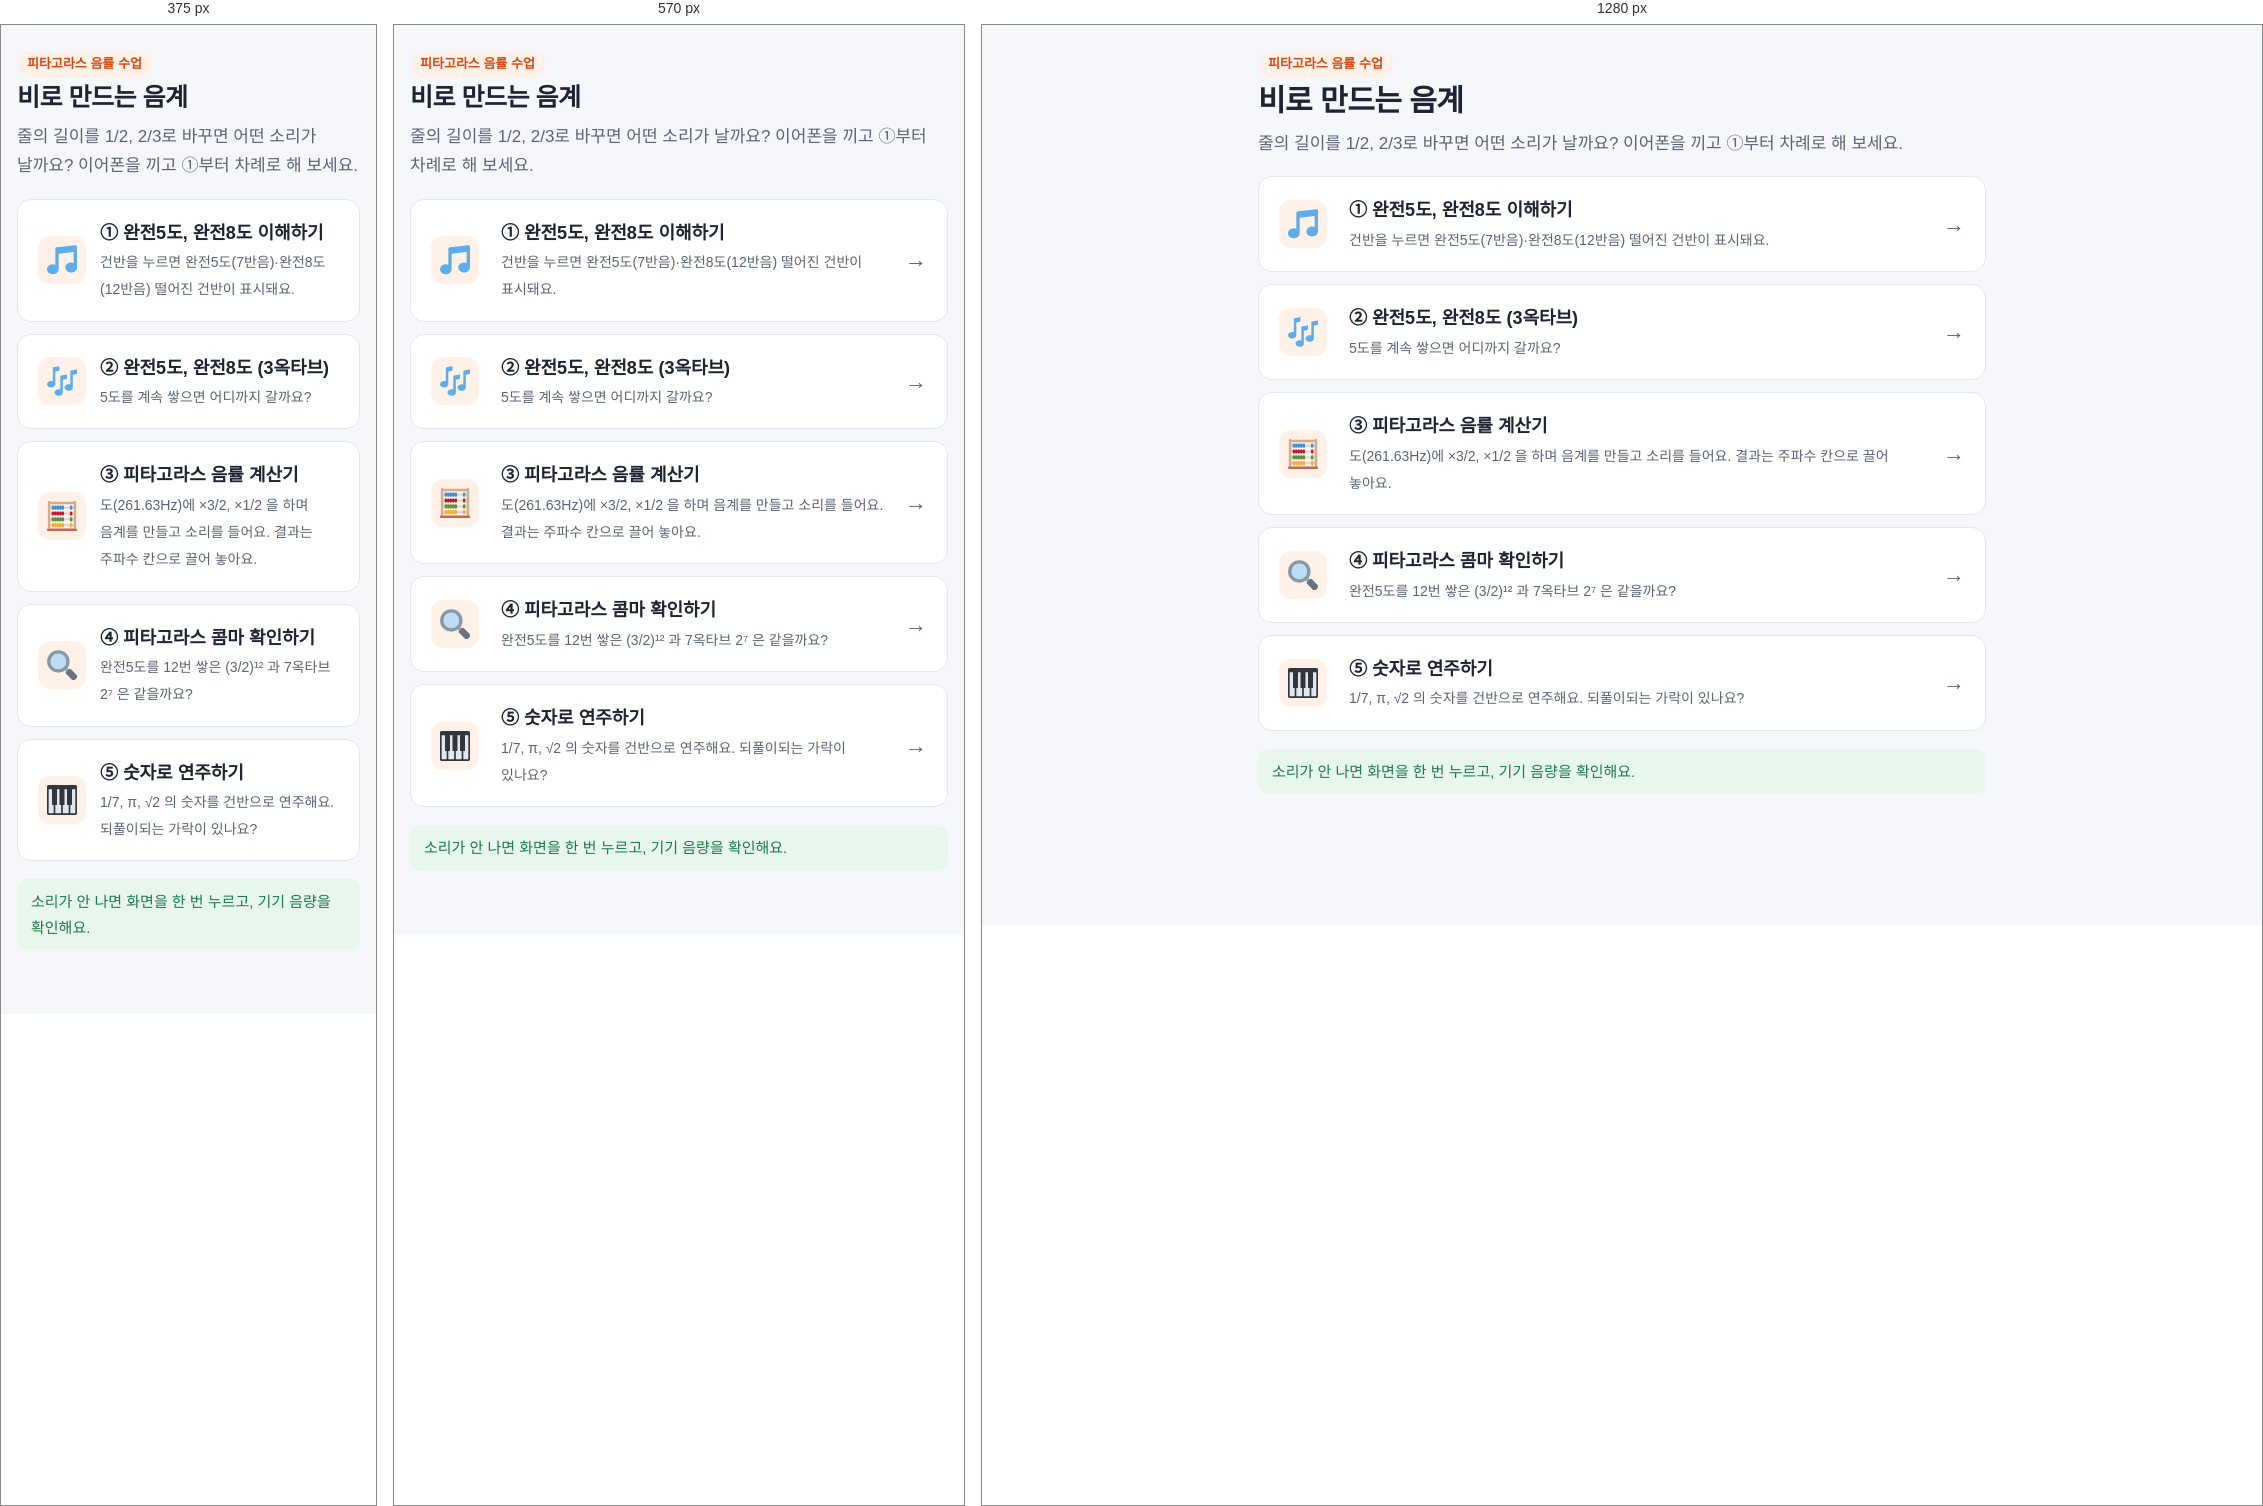
Rendered at 375 px, 570 px and 1280 px, left to right.

<!-- file: student.html -->
<!DOCTYPE html>
<html lang="ko">
<head>
<meta charset="UTF-8">
<meta name="viewport" content="width=device-width, initial-scale=1">
<title>피타고라스 음률</title>
<meta name="description" content="피타고라스 음률 수업 — 학생 시작 화면">
<link rel="icon" href="../emoji/1f3b5.svg">
<link rel="stylesheet" href="../kit.css">
</head>
<body class="music">
<div class="wrap" style="max-width:760px">
  <span class="tag">피타고라스 음률 수업</span>
  <h1>비로 만드는 음계</h1>
  <p class="lead">줄의 길이를 1/2, 2/3로 바꾸면 어떤 소리가 날까요? 이어폰을 끼고 ①부터 차례로 해 보세요.</p>

  <div class="steps" style="margin-top:18px">
    <a class="card step" href="../tools/fifth-octave.html">
      <span class="no"><img src="../emoji/1f3b5.svg" alt=""></span>
      <span><b>① 완전5도, 완전8도 이해하기</b><br><span class="muted">건반을 누르면 완전5도(7반음)·완전8도(12반음) 떨어진 건반이 표시돼요.</span></span><span class="arrow">→</span></a>
    <a class="card step" href="../tools/fifth-octave-3.html">
      <span class="no"><img src="../emoji/1f3b6.svg" alt=""></span>
      <span><b>② 완전5도, 완전8도 (3옥타브)</b><br><span class="muted">5도를 계속 쌓으면 어디까지 갈까요?</span></span><span class="arrow">→</span></a>
    <a class="card step" href="../tools/pyth-calculator.html">
      <span class="no"><img src="../emoji/1f9ee.svg" alt=""></span>
      <span><b>③ 피타고라스 음률 계산기</b><br><span class="muted">도(261.63Hz)에 ×3/2, ×1/2 을 하며 음계를 만들고 소리를 들어요. 결과는 주파수 칸으로 끌어 놓아요.</span></span><span class="arrow">→</span></a>
    <a class="card step" href="../tools/pyth-comma.html">
      <span class="no"><img src="../emoji/1f50d.svg" alt=""></span>
      <span><b>④ 피타고라스 콤마 확인하기</b><br><span class="muted">완전5도를 12번 쌓은 (3/2)¹² 과 7옥타브 2⁷ 은 같을까요?</span></span><span class="arrow">→</span></a>
    <a class="card step" href="../tools/number-music.html">
      <span class="no"><img src="../emoji/1f3b9.svg" alt=""></span>
      <span><b>⑤ 숫자로 연주하기</b><br><span class="muted">1/7, π, √2 의 숫자를 건반으로 연주해요. 되풀이되는 가락이 있나요?</span></span><span class="arrow">→</span></a>
  </div>
  <div class="okbox" style="margin-top:18px">소리가 안 나면 화면을 한 번 누르고, 기기 음량을 확인해요.</div>
</div>
</body>
</html>


/* @media block from kit.css */
@media (max-width: 620px) { .share { grid-template-columns: 1fr; } .qr { margin: 0 auto; } h1 { font-size: 25px; } }

/* @media block from kit.css */
@media (max-width: 520px) { .step { grid-template-columns: 48px 1fr; } .step .arrow { display: none; } }